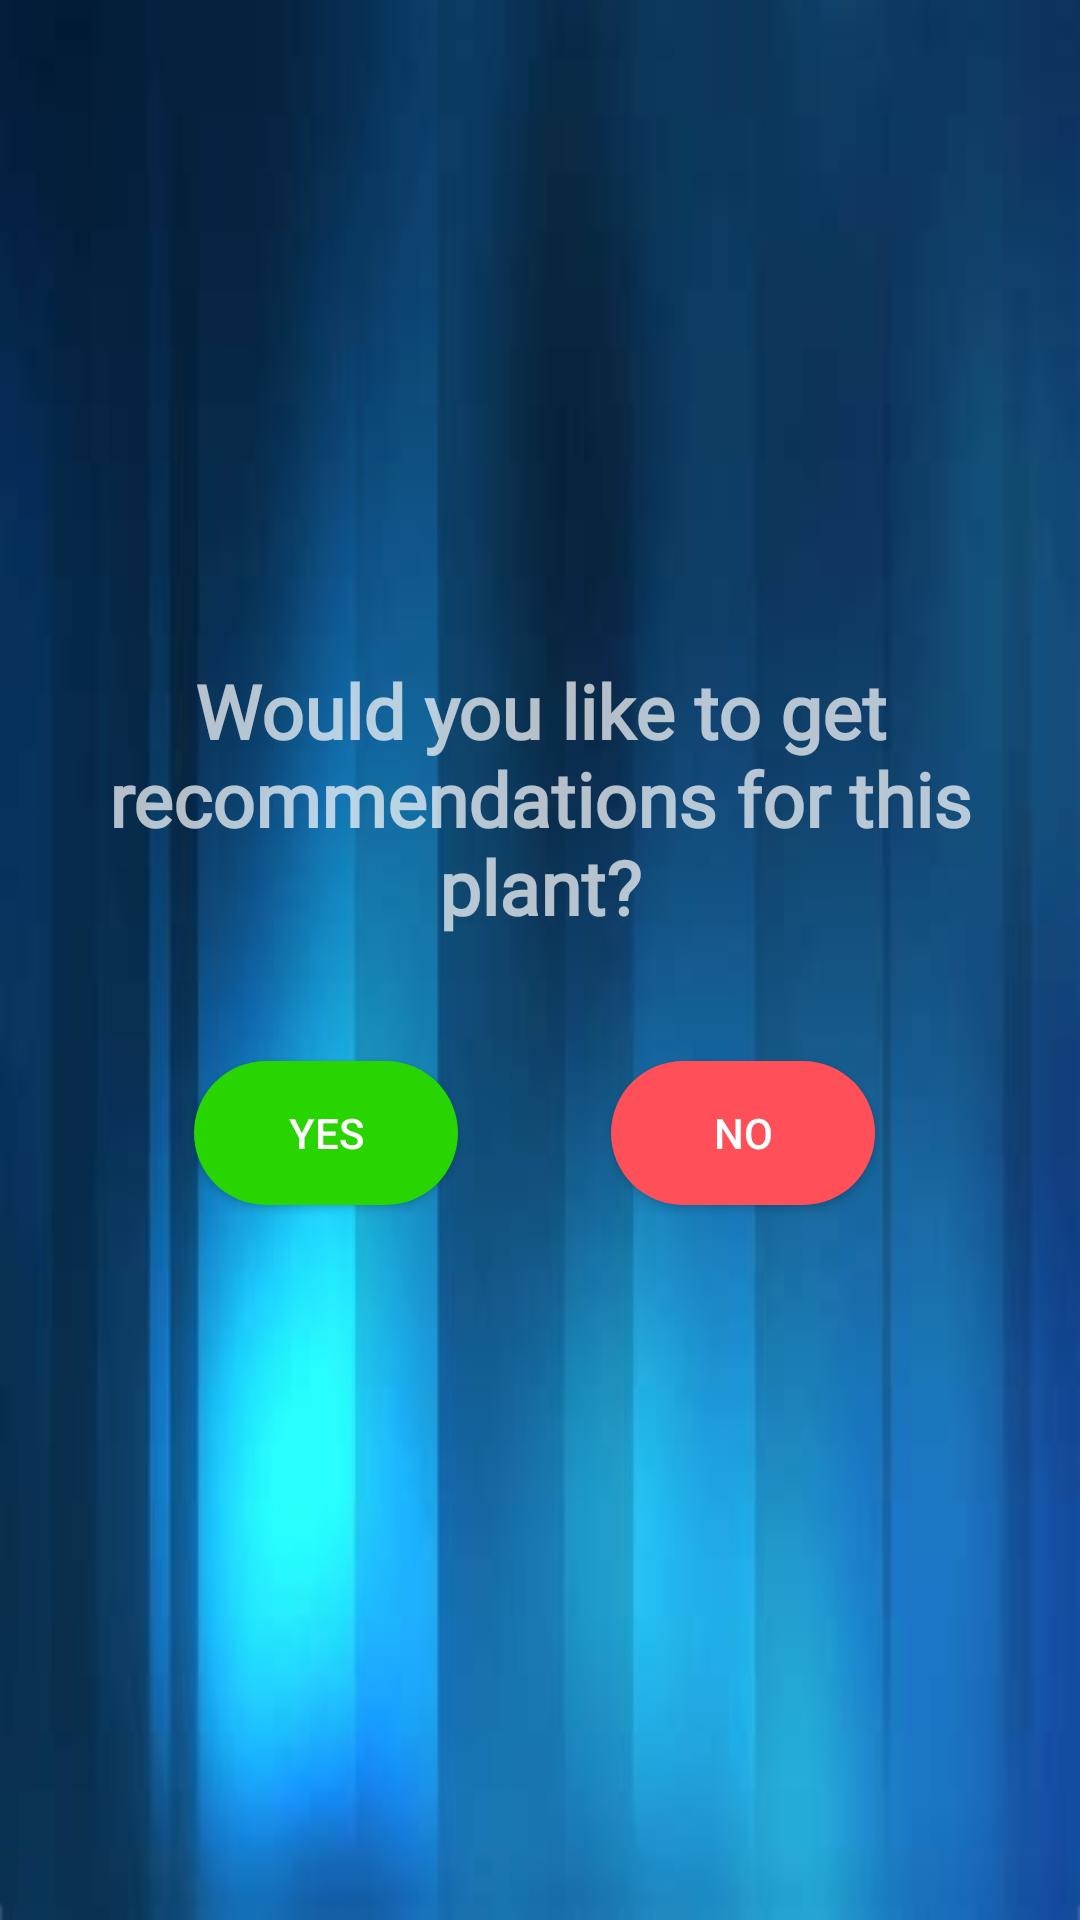

Write the Android layout XML for this screen, with the resource values it uses.
<!-- AndroidManifest.xml: application theme Theme.Design.NoActionBar -->
<!-- res/layout/recommendations_dialogue.xml -->
<?xml version="1.0" encoding="utf-8"?>
<androidx.constraintlayout.widget.ConstraintLayout xmlns:android="http://schemas.android.com/apk/res/android"
    xmlns:app="http://schemas.android.com/apk/res-auto"
    xmlns:tools="http://schemas.android.com/tools"
    android:background="@drawable/background_img_v1"
    android:layout_width="match_parent"
    android:layout_height="wrap_content">

    <TextView
        android:id="@+id/textView4"
        android:layout_width="wrap_content"
        android:layout_height="wrap_content"
        android:fontFamily="@font/allerta"
        android:text="Would you like to get recommendations for this plant?"
        android:textAlignment="center"
        android:textSize="25dp"
        android:textStyle="bold"
        app:layout_constraintBottom_toBottomOf="parent"
        app:layout_constraintEnd_toEndOf="parent"
        app:layout_constraintHorizontal_bias="0.619"
        app:layout_constraintStart_toStartOf="parent"
        app:layout_constraintTop_toTopOf="parent"
        app:layout_constraintVertical_bias="0.402" />

    <Button
        android:id="@+id/buttonYES"
        android:layout_width="wrap_content"
        android:layout_height="wrap_content"
        android:background="@drawable/button_rounded"

        android:text="Yes"
        app:layout_constraintBottom_toBottomOf="parent"
        app:layout_constraintEnd_toEndOf="parent"
        app:layout_constraintHorizontal_bias="0.238"
        app:layout_constraintStart_toStartOf="parent"
        app:layout_constraintTop_toBottomOf="@+id/textView4"
        app:layout_constraintVertical_bias="0.148" />

    <Button
        android:id="@+id/buttonNO"
        android:layout_width="wrap_content"
        android:layout_height="wrap_content"
        android:background="@drawable/button_rounded_red"
        android:text="No"
        app:layout_constraintBottom_toBottomOf="parent"
        app:layout_constraintEnd_toEndOf="parent"
        app:layout_constraintHorizontal_bias="0.749"
        app:layout_constraintStart_toStartOf="parent"
        app:layout_constraintTop_toBottomOf="@+id/textView4"
        app:layout_constraintVertical_bias="0.148" />
</androidx.constraintlayout.widget.ConstraintLayout>
<!-- resources referenced by this layout -->
<resources>
  <!-- drawable background_img_v1: jpg bitmap (drawable-v21, 6603 bytes) -->
  <!-- drawable button_rounded (drawable) -->
  <?xml version="1.0" encoding="utf-8"?>
  <ripple xmlns:android="http://schemas.android.com/apk/res/android" android:color="@color/white">
      <item>
          <shape android:shape="rectangle">
              <solid android:color="#2FFF00"/>
              <corners android:radius="32dp"/>
          </shape>
      </item>
  </ripple>
  <!-- drawable button_rounded_red (drawable) -->
  <?xml version="1.0" encoding="utf-8"?>
  <ripple xmlns:android="http://schemas.android.com/apk/res/android" android:color="@color/white">
      <item>
          <shape android:shape="rectangle">
              <solid android:color="@color/primary"/>
              <corners android:radius="32dp"/>
          </shape>
      </item>
  </ripple>
  <color name="white">#FFFFFFFF</color>
  <color name="primary">#FFFF505A</color>
</resources>
